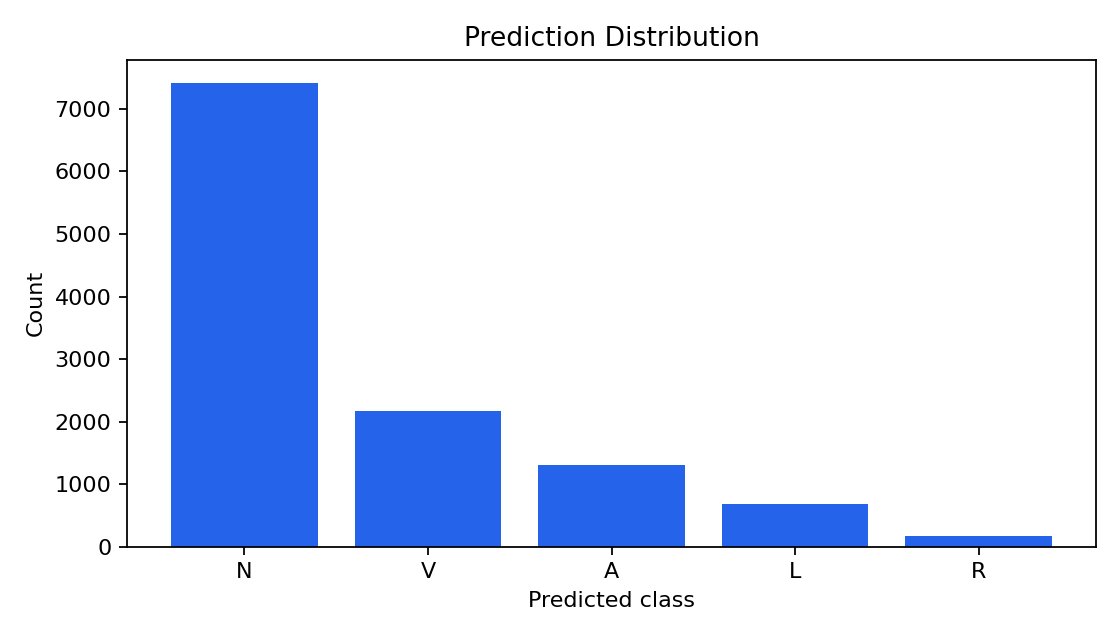

Data behind this chart, as committed beside it:
class, count, percentage
N, 7414, 63.1
V, 2172, 18.49
A, 1309, 11.14
L, 685, 5.83
R, 169, 1.438
